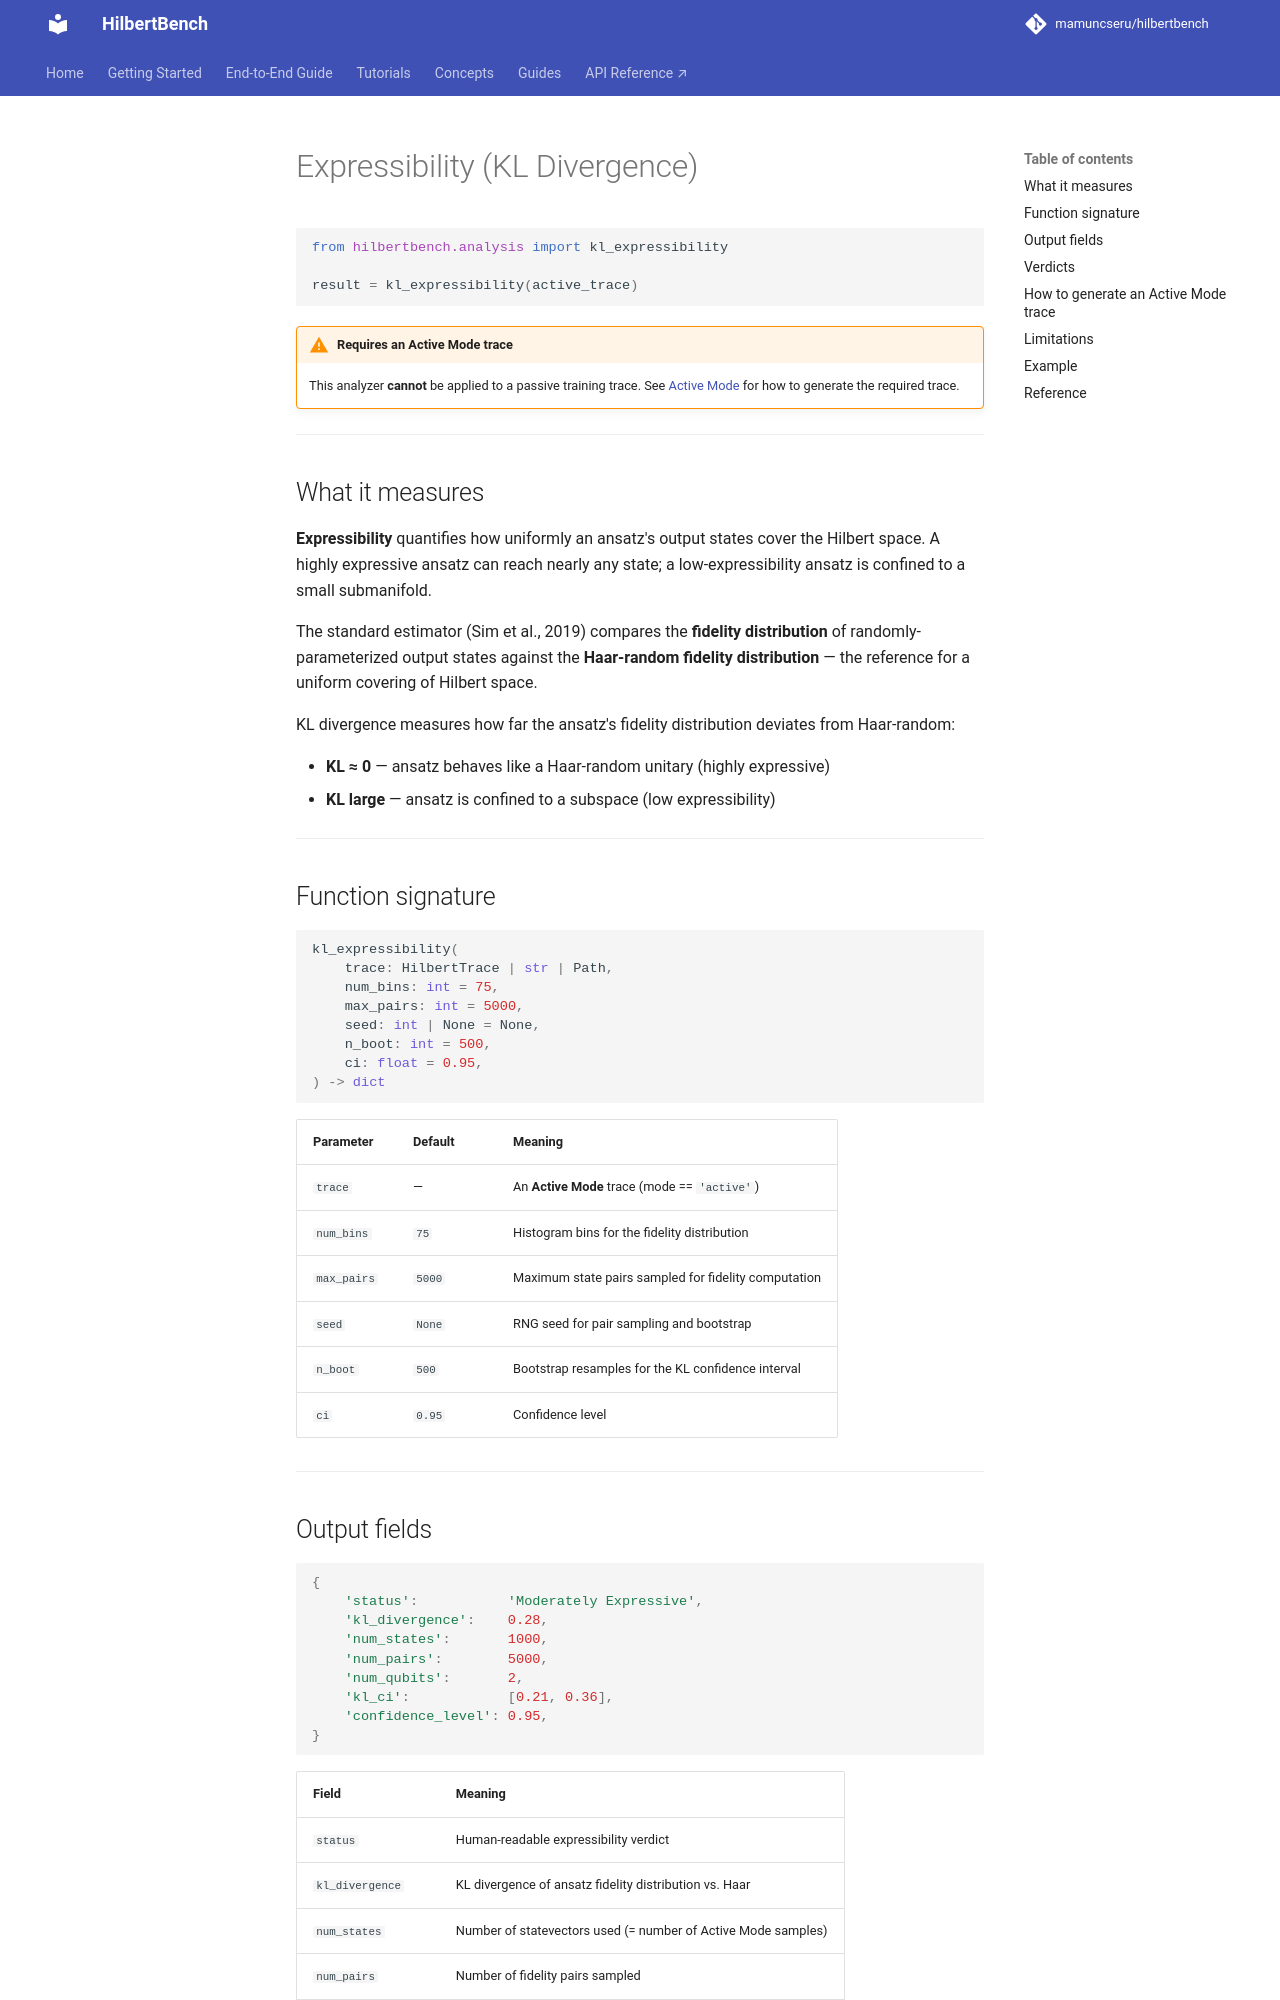

repository: mamuncseru/hilbertbench · page: analyzers/expressibility/index.html · generator: mkdocs

# Expressibility (KL Divergence)

```python
from hilbertbench.analysis import kl_expressibility

result = kl_expressibility(active_trace)
```

!!! warning "Requires an Active Mode trace"
    This analyzer **cannot** be applied to a passive training trace.
    See [Active Mode](../guides/active-mode.md) for how to generate the
    required trace.

---

## What it measures

**Expressibility** quantifies how uniformly an ansatz's output states cover
the Hilbert space. A highly expressive ansatz can reach nearly any state;
a low-expressibility ansatz is confined to a small submanifold.

The standard estimator (Sim et al., 2019) compares the **fidelity
distribution** of randomly-parameterized output states against the
**Haar-random fidelity distribution** — the reference for a uniform covering
of Hilbert space.

KL divergence measures how far the ansatz's fidelity distribution deviates
from Haar-random:

- **KL ≈ 0** — ansatz behaves like a Haar-random unitary (highly expressive)
- **KL large** — ansatz is confined to a subspace (low expressibility)

---

## Function signature

```python
kl_expressibility(
    trace: HilbertTrace | str | Path,
    num_bins: int = 75,
    max_pairs: int = 5000,
    seed: int | None = None,
    n_boot: int = 500,
    ci: float = 0.95,
) -> dict
```

| Parameter | Default | Meaning |
|---|---|---|
| `trace` | — | An **Active Mode** trace (mode == `'active'`) |
| `num_bins` | `75` | Histogram bins for the fidelity distribution |
| `max_pairs` | `5000` | Maximum state pairs sampled for fidelity computation |
| `seed` | `None` | RNG seed for pair sampling and bootstrap |
| `n_boot` | `500` | Bootstrap resamples for the KL confidence interval |
| `ci` | `0.95` | Confidence level |

---
